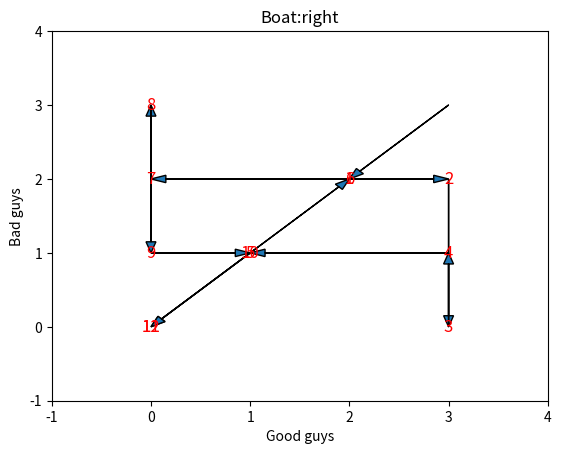

Reproduce this figure in Python.
# Define the initial and final states
import matplotlib.pyplot as plt

x=3
y=3

initial_state = (x, y, 'left') # 'left' represents the boat on the initial side
final_state = (0, 0, 'right') # 'right' represents the boat on the final side

# Define the function to check if a state is valid
def is_valid(state):
    if state[0] < 0 or state[1] < 0 or state[0] > x or state[1] > y:
        return False
    if state[0] > 0 and state[0] < state[1]:
        return False
    if x - state[0] > 0 and x - state[0] < y - state[1]:
        return False
    return True

# Define the function to get the next valid states
def get_next_states(state):
    next_states = []
    if state[2] == 'left': # Boat is on the initial side
        for i in range(3):
            for j in range(3):
                if i + j > 0 and i + j <= 2:
                    next_state = (state[0]-i, state[1]-j, 'right')
                    if is_valid(next_state):
                        next_states.append(next_state)
    else: # Boat is on the final side
        for i in range(3):
            for j in range(3):
                if i + j > 0 and i + j <= 2:
                    next_state = (state[0]+i, state[1]+j, 'left')
                    if is_valid(next_state):
                        next_states.append(next_state)
    return next_states

# Define the bfs function to find the path from the initial to the final state
def bfs():
    visited = set()
    queue = [[initial_state]]
    if initial_state == final_state:
        return [initial_state]
    while queue:
        path = queue.pop(0)
        state = path[-1]
        if state not in visited:
            visited.add(state)
            for next_state in get_next_states(state):
                if next_state not in visited: # check if next_state is already visited
                    new_path = list(path)
                    new_path.append(next_state)
                    if next_state == final_state:
                        return new_path
                    queue.append(new_path)
    return None



# Define the dfs function to find the path from the initial to the final state
def dfs():
    visited = set()
    stack = [[initial_state]]
    if initial_state == final_state:
        return [initial_state]
    while stack:
        path = stack.pop()
        state = path[-1]
        if state not in visited:
            visited.add(state)
            for next_state in get_next_states(state):
                new_path = list(path)
                new_path.append(next_state)
                if next_state == final_state:
                    return new_path
                stack.append(new_path)
    return None

# Call the bfs function and plot the result step by step with the arrow indicating the movement of the state
import time
result = dfs()
# result = dfs()
if result:
    X = []
    Y = []
    for state in result:
        X.append(state[0])
        Y.append(state[1])
    vector = list(zip(X, Y))
    for i in range(len(vector)-1):
        print(result[i])
        plt.text(vector[i+1][0], vector[i+1][1], str(i+1), fontsize=12, color='red', horizontalalignment='center', verticalalignment='center')
        plt.arrow(vector[i][0], vector[i][1], vector[i+1][0]-vector[i][0], vector[i+1][1]-vector[i][1], length_includes_head=True, head_width=0.1)
        plt.xlim(-1, 4)
        plt.ylim(-1, 4)
        plt.title('Boat:'+result[i][2])
        plt.xlabel('Good guys')
        plt.ylabel('Bad guys')
        plt.pause(1)  
    plt.arrow(vector[-2][0], vector[-2][1], vector[-1][0]-vector[-2][0], vector[-1][1]-vector[-2][1], length_includes_head=True, head_width=0.1)
    plt.text(vector[-1][0], vector[-1][1], str(len(vector)), fontsize=12, color='red', horizontalalignment='center', verticalalignment='center')
    plt.xlim(-1, 4)
    plt.ylim(-1, 4)
    plt.title('Boat:'+result[-1][2])
    plt.xlabel('Good guys')
    plt.ylabel('Bad guys')
    plt.show()
else:
    print("No solution found")



















